Image classification data set "new_dataset" (jgurien03/grailed-bot on GitHub). Class labels (7): accessories, bottoms, dresses, outerwear, shoes, skirts, tops.

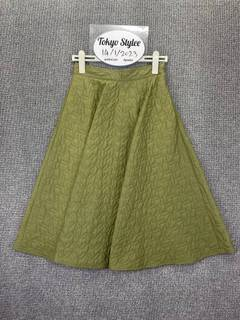
Label: skirts

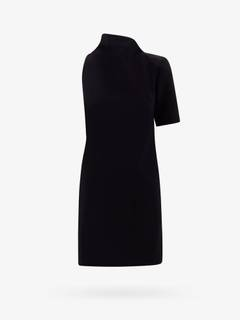
Label: dresses

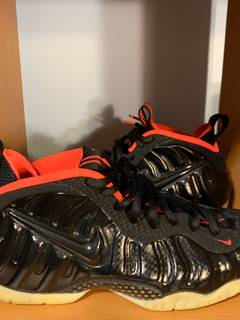
Label: shoes

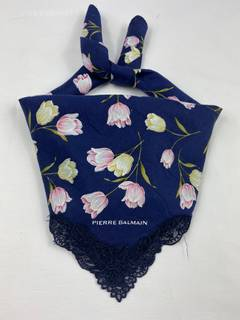
Label: accessories

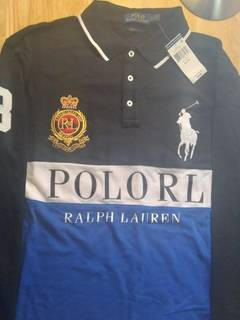
Label: tops

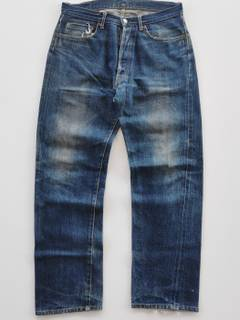
Label: bottoms
